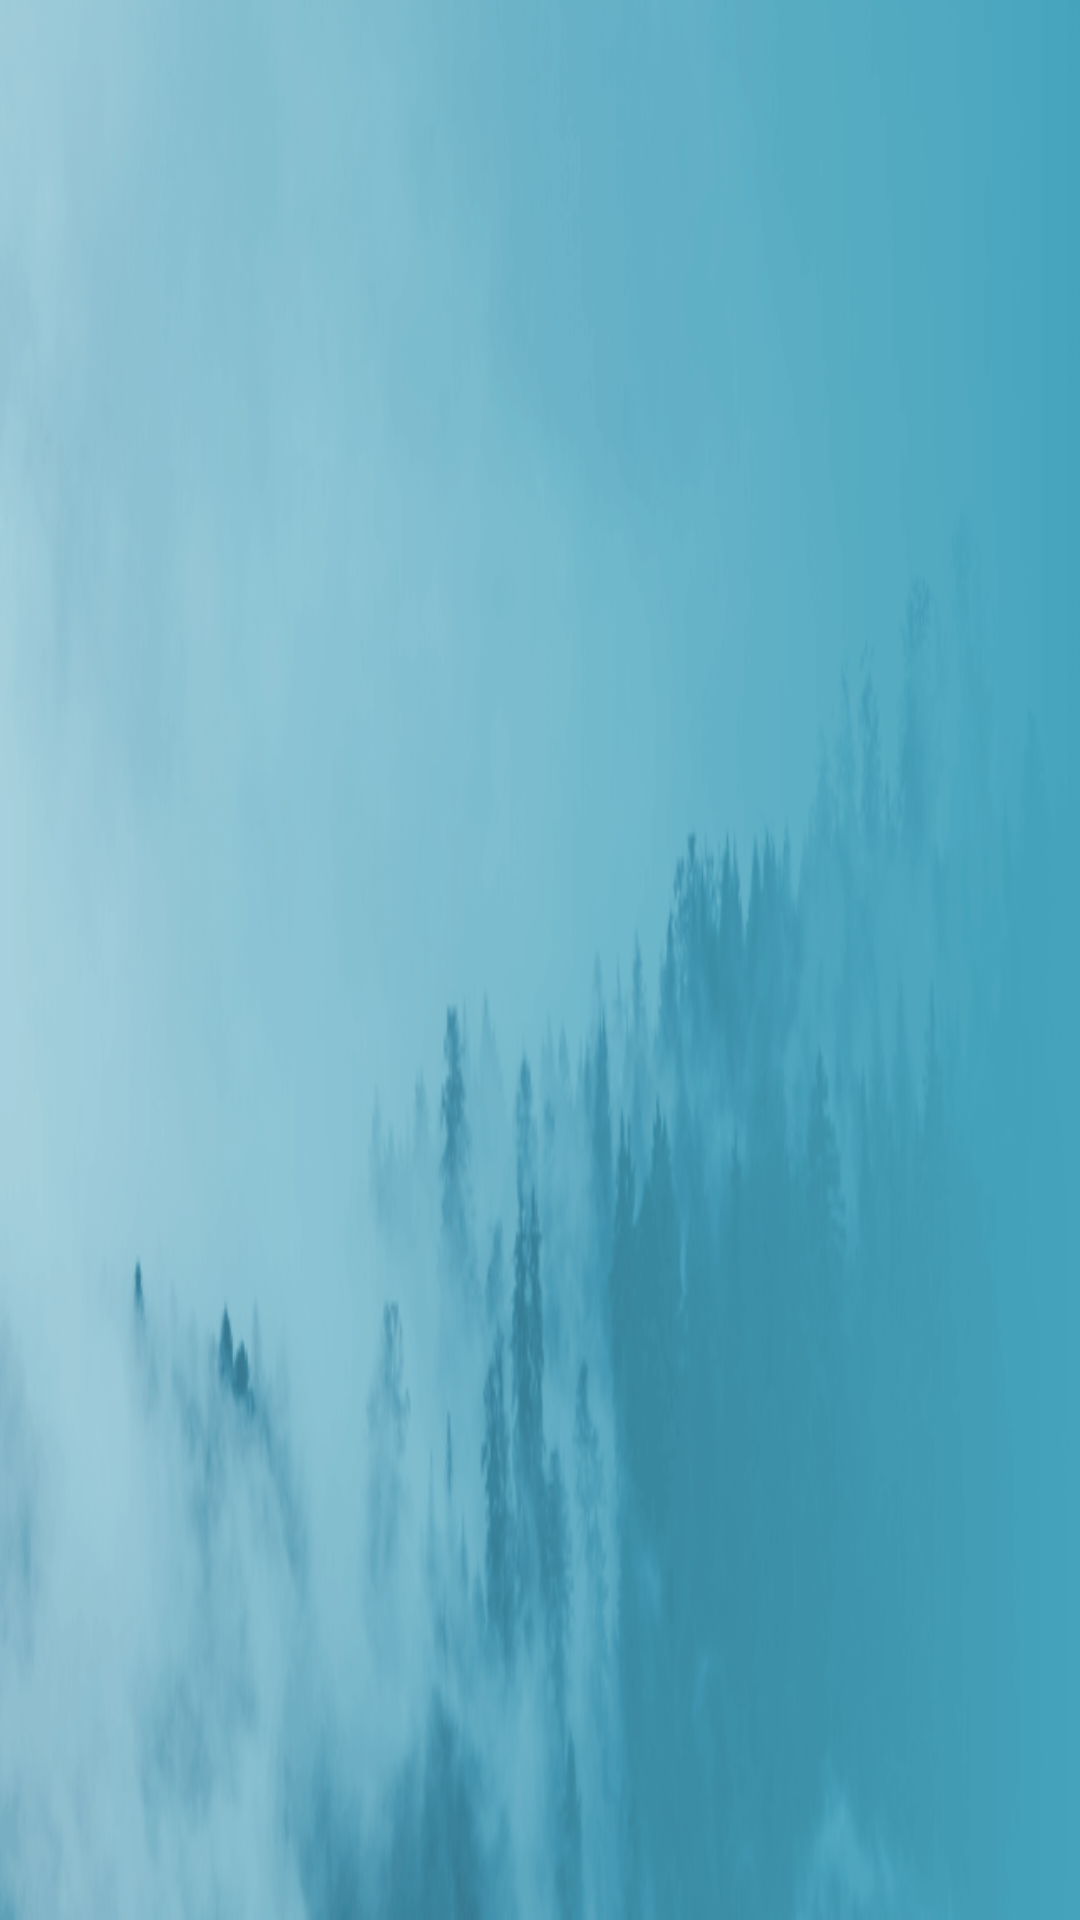

Layout XML and referenced resources for this Android screen:
<!-- AndroidManifest.xml: application theme AppTheme -->
<!-- res/layout/header_background_image.xml -->
<?xml version="1.0" encoding="utf-8"?>
<ImageView xmlns:android="http://schemas.android.com/apk/res/android"
           android:layout_width="match_parent"
           android:layout_height="240dp"
           android:scaleType="fitXY"
           android:src="@drawable/top_bg"
           android:id="@+id/iv_bg"
    >
</ImageView>
<!-- resources referenced by this layout -->
<resources>
  <!-- drawable top_bg: png bitmap (drawable-xxhdpi, 45277 bytes) -->
  <style name="AppTheme" parent="ThemeOverlay.AppCompat.Dark">
          
          <item name="colorPrimary">@color/colorPrimary</item>
          <item name="colorPrimaryDark">@color/colorPrimaryDark</item>
          <item name="colorAccent">@color/colorAccent</item>
  
  
          <item name="windowActionBar">false</item>
          <item name="windowNoTitle">true</item>
  
          <item name="android:windowActionBarOverlay">true</item>
          <item name="android:windowBackground">@color/lighterGray</item>
  
          
      </style>
  <color name="colorPrimary">#FFf79c97</color>
  <color name="colorPrimaryDark">#FFf28680</color>
  <color name="colorAccent">#FF4081</color>
  <color name="lighterGray">#FFeef0f1</color>
</resources>
